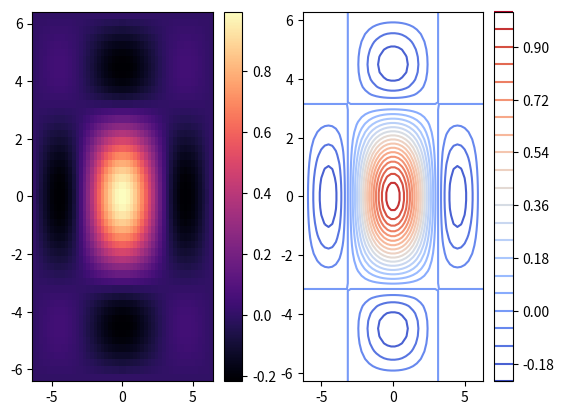

The matplotlib source for this figure:
from matplotlib import pyplot as plt
import numpy as np

def prob6():
    x = np.linspace(-2* np.pi, 2*np.pi)
    y = x
    X, Y = np.meshgrid(x,y)
    g = np.sin(X) * np.sin(Y) / (X * Y)
    plt.subplot(121)
    plt.pcolormesh(X,Y,g, cmap = 'magma', shading = "auto")
    plt.colorbar()
    #plt.xlim(-2* np.pi, 2*np.pi)
    #plt.ylim(-2* np.pi, 2*np.pi)

    plt.subplot(122)
    plt.contour(X,Y,g, 20, cmap = 'coolwarm')
    plt.colorbar()


    plt.axis([-2* np.pi, 2* np.pi,-2* np.pi, 2* np.pi])
    return plt.show()

def prob61():
    """ Plot the function g(x,y) = sin(x)sin(y)/xy on the domain
    [-2pi, 2pi]x[-2pi, 2pi].
        1. Create 2 subplots: one with a heat map of g, and one with a contour
            map of g. Choose an appropriate number of level curves, or specify
            the curves yourself.
        2. Set the limits of each subplot to [-2pi, 2pi]x[-2pi, 2pi].
        3. Choose a non-default color scheme.
        4. Include a color scale bar for each subplot.
    """
    x = np.linspace(-2 * np.pi, 2 * np.pi)
    y = x
    X, Y = np.meshgrid(x,y)
    Z = np.sin(X) * np.sin(Y) / (X * Y)
    plt.subplot(1,2,1)
    plt.contour(X,Y,Z, 20, cmap = 'coolwarm' )
    plt.colorbar()

    plt.subplot(1,2,2)
    plt.pcolormesh(X,Y,Z, cmap = 'coolwarm', shading = 'auto')
    plt.colorbar()

    plt.axis([-2* np.pi, 2* np.pi,-2* np.pi, 2* np.pi])
    return plt.show()

prob6()
